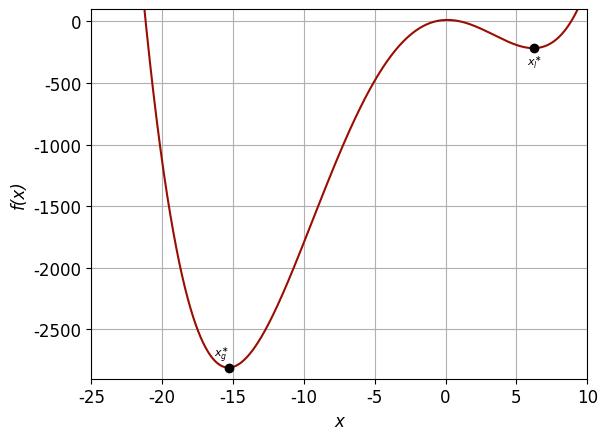
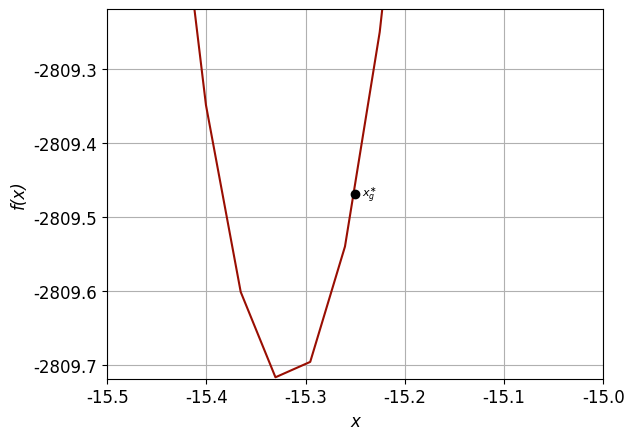
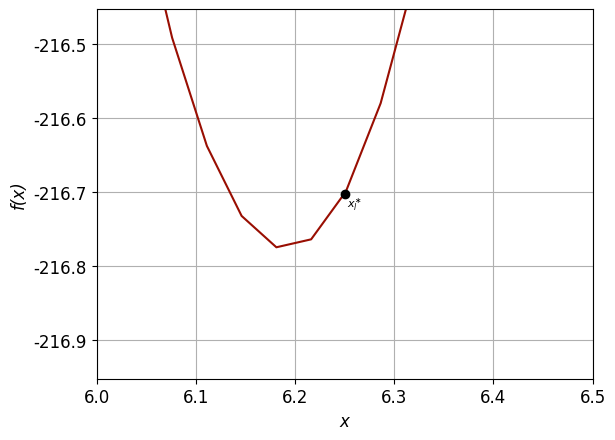

The matplotlib source for these figures, in order:
# AEROSP 588 Fall 2025 - Assignment 1, Problem 1
# Authored By: Austin Leo Thomas
# ------------------------------------------------------------------------------------------- #


# ------------------------------------------------------------------------------------------- 
# We import modules as needed.
# ------------------------------------------------------------------------------------------- #
import matplotlib.pyplot as plot
import numpy as np
# ------------------------------------------------------------------------------------------- #


# ------------------------------------------------------------------------------------------- #
# We define the mathematical function.
# ------------------------------------------------------------------------------------------- #
def f(x):
    f = (1/12)*x**4 + x**3 - 16*x**2 + 4*x + 12
    return f
# ------------------------------------------------------------------------------------------- #


# ------------------------------------------------------------------------------------------- #
# We define a function for plot generation.
# ------------------------------------------------------------------------------------------- #
def PlotGen(xArray,fArray,xPoints,fPoints,xLower,xUpper,fLower,fUpper,FigName):

    # We define properties of the plot.
    FontSize = 12
    FontType = 'Cambria'
    PlotColor = '#990e02'
    PointColor = 'black'
    LabelFontSize = 8
    LabelColor = 'black'

    # We generate and save the plot.
    plot.plot(xArray,fArray,color = PlotColor,zorder = 2)
    plot.scatter(xPoints,fPoints,color = PointColor,zorder = 3)
    plot.xlim([xLower,xUpper])
    plot.ylim([fLower,fUpper])
    plot.xticks(fontsize = FontSize,fontname = FontType)
    plot.yticks(fontsize = FontSize,fontname = FontType)
    plot.xlabel('x',fontsize = FontSize,fontname = FontType,fontstyle = 'italic')
    plot.ylabel('f(x)',fontsize = FontSize,fontname = FontType,fontstyle = 'italic')

    if 'Main' in FigName:
        for i in [0,1]:
            if i == 0:
                Label = r'$x^{\ast}_g$'
                LabelPosition = (-5.5,10)
            else:
                Label = r'$x^{\ast}_l$'
                LabelPosition = (0,-10)
            plot.annotate(Label,xy = (xPoints[i],fPoints[i]),xytext = LabelPosition,
                          textcoords = 'offset points',fontsize = LabelFontSize,
                          ha = 'center',va = 'center',color = LabelColor,fontname = FontType)
    elif 'Local' in FigName:
        Label = r'$x^{\ast}_l$'
        LabelPosition = (7,-7)
        plot.annotate(Label,xy = (xPoints[0],fPoints[0]),xytext = LabelPosition,
                      textcoords = 'offset points',fontsize = LabelFontSize,ha = 'center',
                      va = 'center',color = LabelColor,fontname = FontType)
    elif 'Global' in FigName:
        Label = r'$x^{\ast}_g$'
        LabelPosition = (10,0)
        plot.annotate(Label,xy = (xPoints[0],fPoints[0]),xytext = LabelPosition,
                      textcoords = 'offset points',fontsize = LabelFontSize,ha = 'center',
                      va = 'center',color = LabelColor,fontname = FontType)

    plot.grid(True,zorder = 1)
    ax = plot.gca()
    ax.ticklabel_format(useOffset = False)
    plot.savefig(FigName,bbox_inches = 'tight')
    plot.clf()
# ------------------------------------------------------------------------------------------- #


# ------------------------------------------------------------------------------------------- #
# We generate the plot.
# ------------------------------------------------------------------------------------------- #
# We define value arrays.
xArray = np.linspace(-25,10,1000)
fArray = [f(x) for x in xArray]

# We define approximate minima values.
xGlobal = -15.25
fGlobal = f(xGlobal)
xLocal = 6.25
fLocal = f(xLocal)

# We generate plots of the full function as well as plots zoomed in near minima.
PlotGen(xArray,fArray,[xGlobal,xLocal],[fGlobal,fLocal],-25,10,-2900,100,'prob1_1_MainPlot.svg')
PlotGen(xArray,fArray,[xGlobal],[fGlobal],xGlobal-0.25,xGlobal+0.25,fGlobal-0.25,fGlobal+0.25,
        'prob1_1_GlobalPlot.svg')
PlotGen(xArray,fArray,[xLocal],[fLocal],xLocal-0.25,xLocal+0.25,fLocal-0.25,fLocal+0.25,
        'prob1_1_LocalPlot.svg')
# ------------------------------------------------------------------------------------------- #
